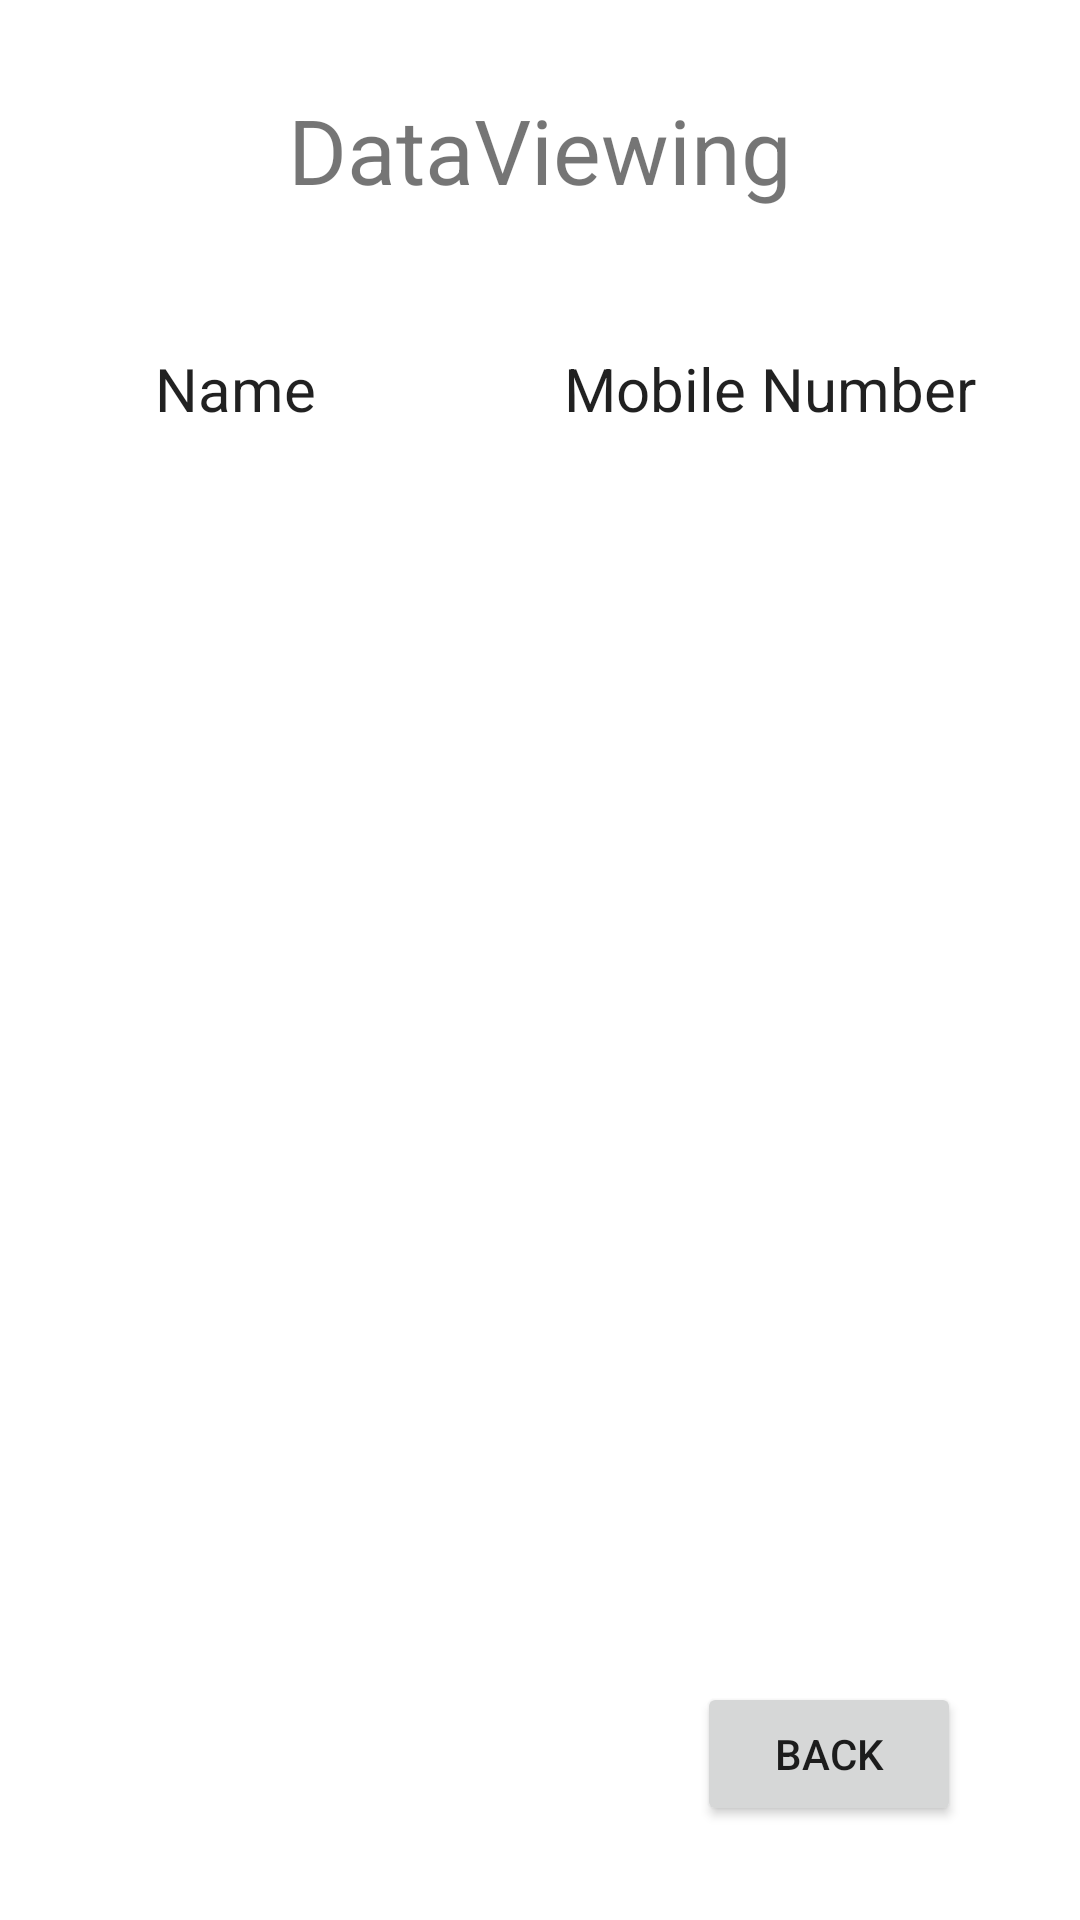

Reconstruct the res/layout file that produces this screen, plus the resources it refers to.
<!-- AndroidManifest.xml: application theme Theme.BluetoothHC05 -->
<!-- res/layout/activity_data_viewing_window.xml -->
<?xml version="1.0" encoding="utf-8"?>
<androidx.constraintlayout.widget.ConstraintLayout xmlns:android="http://schemas.android.com/apk/res/android"
    xmlns:app="http://schemas.android.com/apk/res-auto"
    xmlns:tools="http://schemas.android.com/tools"
    android:layout_width="match_parent"
    android:layout_height="match_parent"
    tools:context=".layouts.DataViewingWindow">

    <TextView
        android:id="@+id/textView"
        android:layout_width="200dp"
        android:layout_height="100dp"
        android:text="DataViewing"
        android:textSize="30dp"
        android:gravity="center"
        app:layout_constraintEnd_toEndOf="parent"
        app:layout_constraintStart_toStartOf="parent"
        app:layout_constraintTop_toTopOf="parent" />

    <Button
        android:id="@+id/btn_dataview_back"
        android:layout_width="wrap_content"
        android:layout_height="wrap_content"
        android:text="Back"
        app:layout_constraintBottom_toBottomOf="parent"
        app:layout_constraintEnd_toEndOf="parent"
        app:layout_constraintHorizontal_bias="0.854"
        app:layout_constraintStart_toStartOf="parent"
        app:layout_constraintTop_toBottomOf="@+id/textView"
        app:layout_constraintVertical_bias="0.936" />

    <TableLayout
        android:layout_width="351dp"
        android:layout_height="357dp"
        app:layout_constraintBottom_toBottomOf="parent"
        app:layout_constraintEnd_toEndOf="parent"
        app:layout_constraintStart_toStartOf="parent"
        app:layout_constraintTop_toTopOf="parent"
        app:layout_constraintVertical_bias="0.374"
        android:id="@+id/dataview_layout">

        <TableRow
            android:id="@+id/dataview_header"
            android:layout_width="match_parent"
            android:layout_margin="10dp"
            android:layout_height="100dp">

            <TextView
                android:id="@+id/dataview_header_name"
                android:layout_width="128dp"
                android:layout_height="wrap_content"
                android:layout_gravity="center"
                android:text="Name"

                android:textAppearance="@style/TextAppearance.AppCompat.Large"
                android:textSize="20dp" />

            <TextView
                android:id="@+id/dataview_header_phone"
                android:layout_width="228dp"
                android:layout_height="wrap_content"
                android:layout_gravity="center"
                android:text="Mobile Number"
                android:textAppearance="@style/TextAppearance.AppCompat.Large"
                android:textSize="20dp" />
        </TableRow>







































































    </TableLayout>
</androidx.constraintlayout.widget.ConstraintLayout>
<!-- resources referenced by this layout -->
<resources>
  <style name="Theme.BluetoothHC05" parent="Theme.MaterialComponents.DayNight.DarkActionBar">
          
          <item name="colorPrimary">@color/purple_500</item>
          <item name="colorPrimaryVariant">@color/purple_700</item>
          <item name="colorOnPrimary">@color/white</item>
          
          <item name="colorSecondary">@color/teal_200</item>
          <item name="colorSecondaryVariant">@color/teal_700</item>
          <item name="colorOnSecondary">@color/black</item>
          
          <item name="android:statusBarColor" tools:targetApi="l">?attr/colorPrimaryVariant</item>
          
      </style>
  <color name="purple_500">#FF6200EE</color>
  <color name="purple_700">#FF3700B3</color>
  <color name="white">#FFFFFFFF</color>
  <color name="teal_200">#FF03DAC5</color>
  <color name="teal_700">#FF018786</color>
  <color name="black">#FF000000</color>
</resources>
